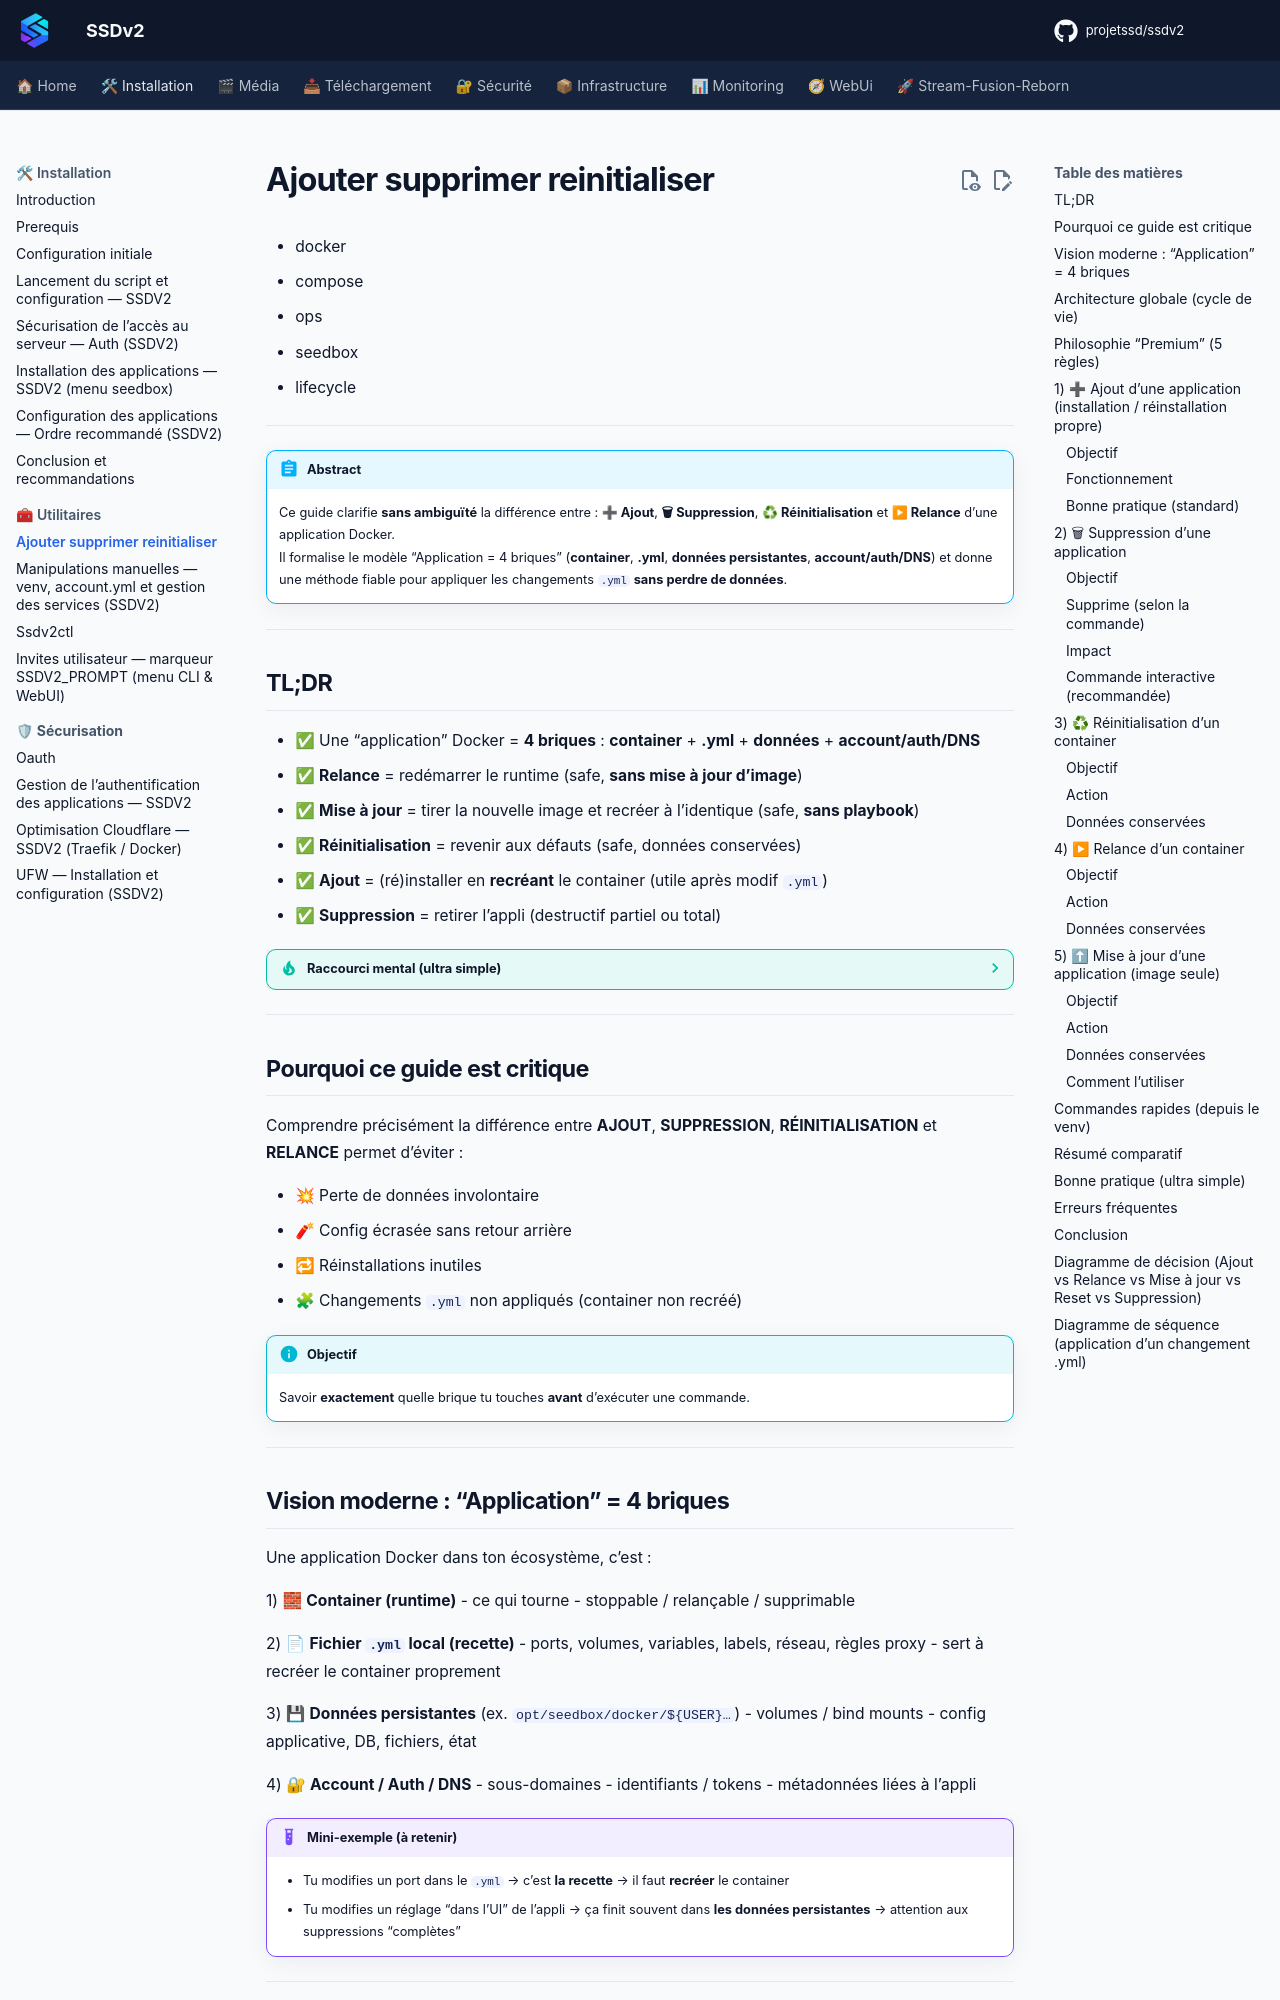

repository: projetssd/ssdv2_docs · page: Installation/ajouter-supprimer-reinitialiser/index.html · generator: mkdocs

---
title: Gestion des Applications Docker — Cycle de vie (Ajout • Suppression • Réinitialisation • Relance • Mise à jour)
description: Guide premium pour maîtriser le cycle de vie d’une application Docker (container, .yml, données persistantes, account/auth) : ajout, suppression, réinitialisation, relance et mise à jour « image seule ».
tags:
  - docker
  - compose
  - ops
  - seedbox
  - lifecycle
---

!!! abstract "Abstract"
    Ce guide clarifie **sans ambiguïté** la différence entre : **➕ Ajout**, **🗑 Suppression**, **♻ Réinitialisation** et **▶ Relance** d’une application Docker.  
    Il formalise le modèle “Application = 4 briques” (**container**, **.yml**, **données persistantes**, **account/auth/DNS**) et donne une méthode fiable pour appliquer les changements `.yml` **sans perdre de données**.

---

## TL;DR

- ✅ Une “application” Docker = **4 briques** : **container** + **.yml** + **données** + **account/auth/DNS**
- ✅ **Relance** = redémarrer le runtime (safe, **sans mise à jour d’image**)
- ✅ **Mise à jour** = tirer la nouvelle image et recréer à l’identique (safe, **sans playbook**)
- ✅ **Réinitialisation** = revenir aux défauts (safe, données conservées)
- ✅ **Ajout** = (ré)installer en **recréant** le container (utile après modif `.yml`)
- ✅ **Suppression** = retirer l’appli (destructif partiel ou total)

??? tip "Raccourci mental (ultra simple)"
    - **Container** = exécution (ce qui tourne)
    - **YML** = intention / recette (comment recréer)
    - **Données** = précieux (à protéger)
    - **Account** = intégration (DNS/auth/métadonnées)

---

## Pourquoi ce guide est critique

Comprendre précisément la différence entre **AJOUT**, **SUPPRESSION**, **RÉINITIALISATION** et **RELANCE** permet d’éviter :

- 💥 Perte de données involontaire
- 🧨 Config écrasée sans retour arrière
- 🔁 Réinstallations inutiles
- 🧩 Changements `.yml` non appliqués (container non recréé)

!!! info "Objectif"
    Savoir **exactement** quelle brique tu touches **avant** d’exécuter une commande.

---
